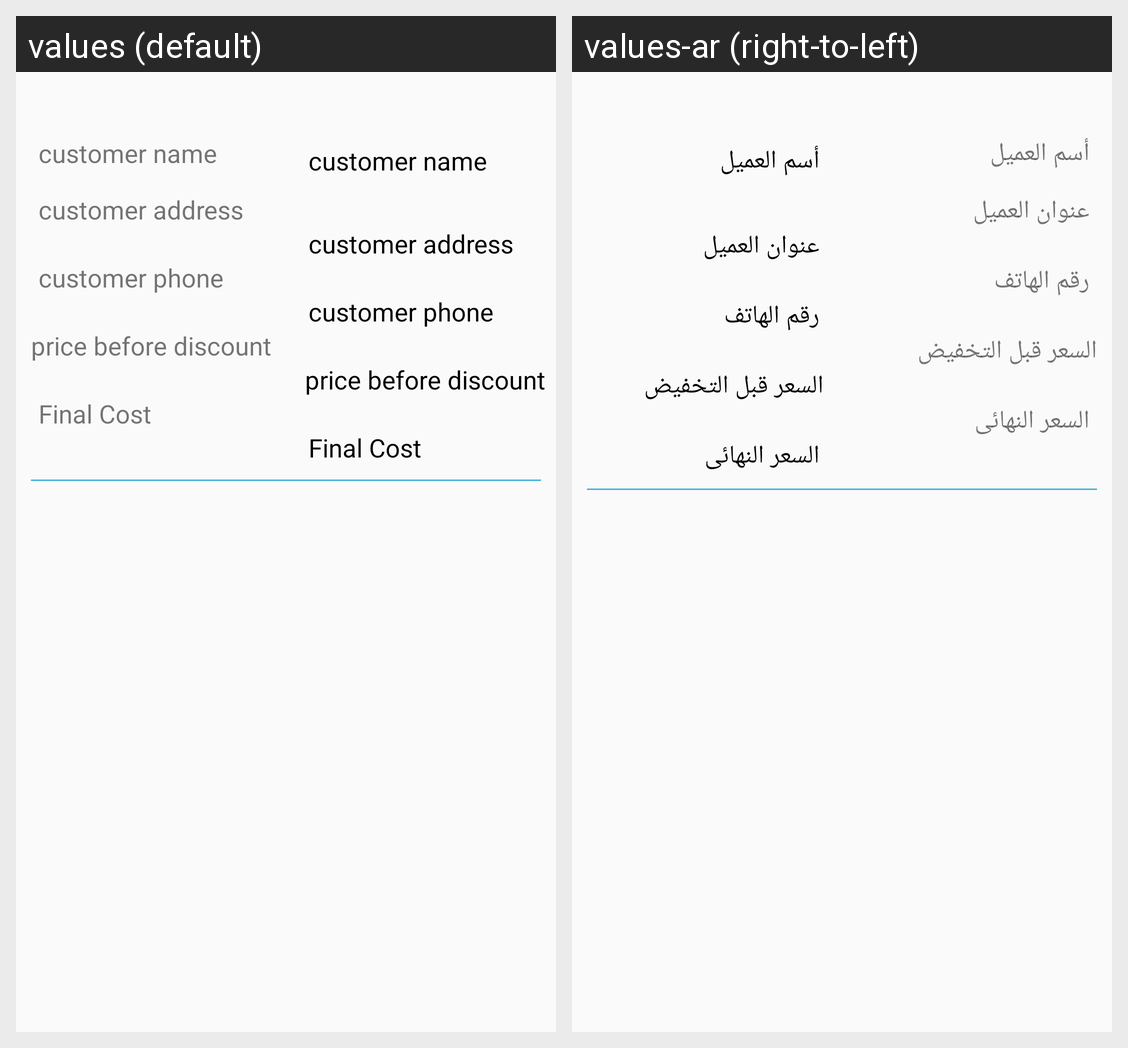

Locale-by-locale string values for the Android screen shown in this grid:
Android screen res/layout/delegate_order_item.xml rendered under 2 locales, left to right: values (default), values-ar (right-to-left). Device: Nexus 5 (rendered at 1080×1920; each locale shown at half size, 540×960, under a caption strip naming it); theme AppTheme.
Strings drawn on this screen, with the default value and each locale's value (text and hints the layout hard-codes, and strings that could not be matched under every locale, appear in the picture but are not listed):

customer_name
  values: customer name
  values-ar: أسم العميل

customer_address
  values: customer address
  values-ar: عنوان العميل

customer_phone
  values: customer phone
  values-ar: رقم الهاتف

price_before_discount
  values: price before discount
  values-ar: السعر قبل التخفيض

final_cost
  values: Final Cost
  values-ar: السعر النهائى
